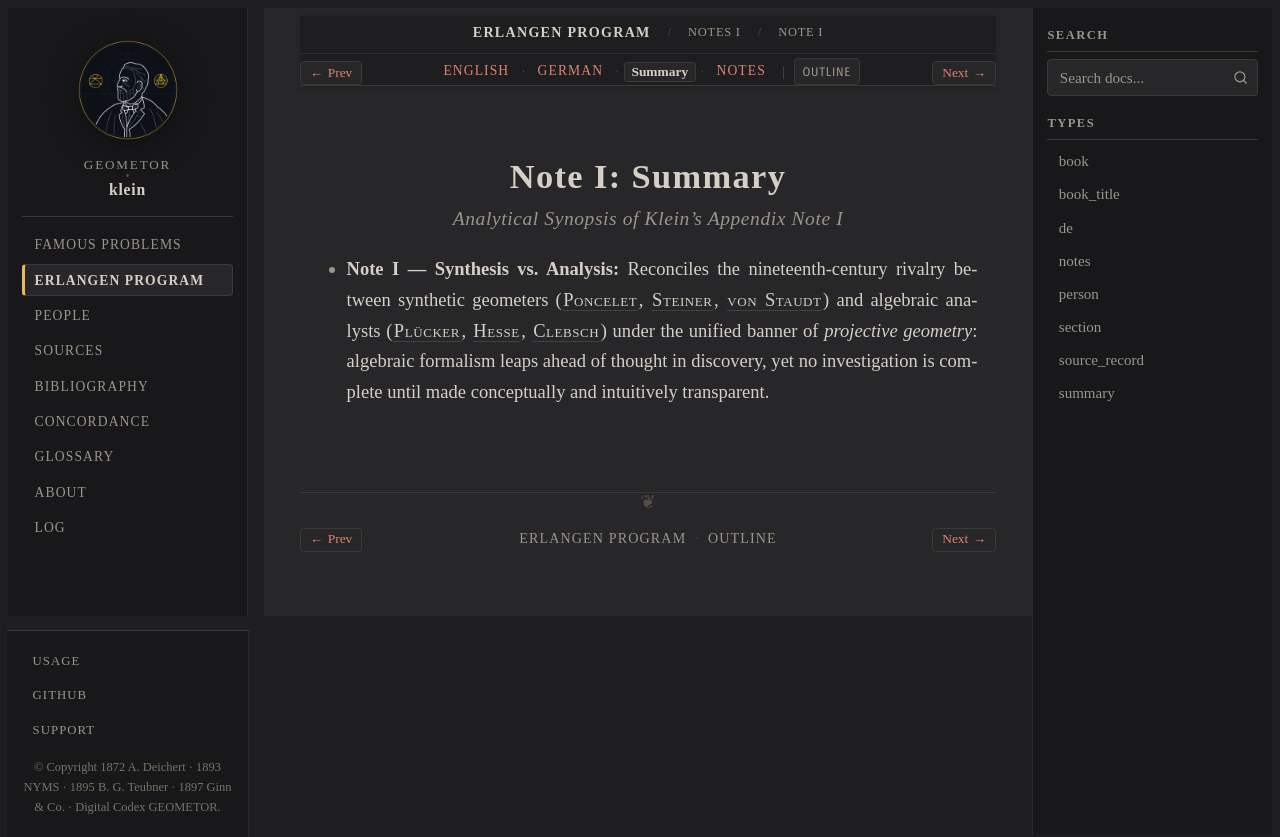

repository: geometor/klein · page: erlangen_program/notes/note_01/summary.html · generator: sphinx

:type: summary
:title: Note I: Summary
:layout: book
:canonical_id: Note I
:order: 1

.. _ep-note_01-summary:
.. _ep-note-01-summary:
.. _ep-notes-note_01-summary:
.. _ep-notes-i-vii-summary:

Note I: Summary
===============

.. rubric:: Analytical Synopsis of Klein's Appendix Note I

* **Note I — Synthesis vs. Analysis:** Reconciles the nineteenth-century rivalry between synthetic geometers (:person:`Poncelet <poncelet>`, :person:`Steiner <steiner>`, :person:`von Staudt <staudt>`) and algebraic analysts (:person:`Plücker <pluecker>`, :person:`Hesse <hesse>`, :person:`Clebsch <clebsch>`) under the unified banner of *projective geometry*: algebraic formalism leaps ahead of thought in discovery, yet no investigation is complete until made conceptually and intuitively transparent.
